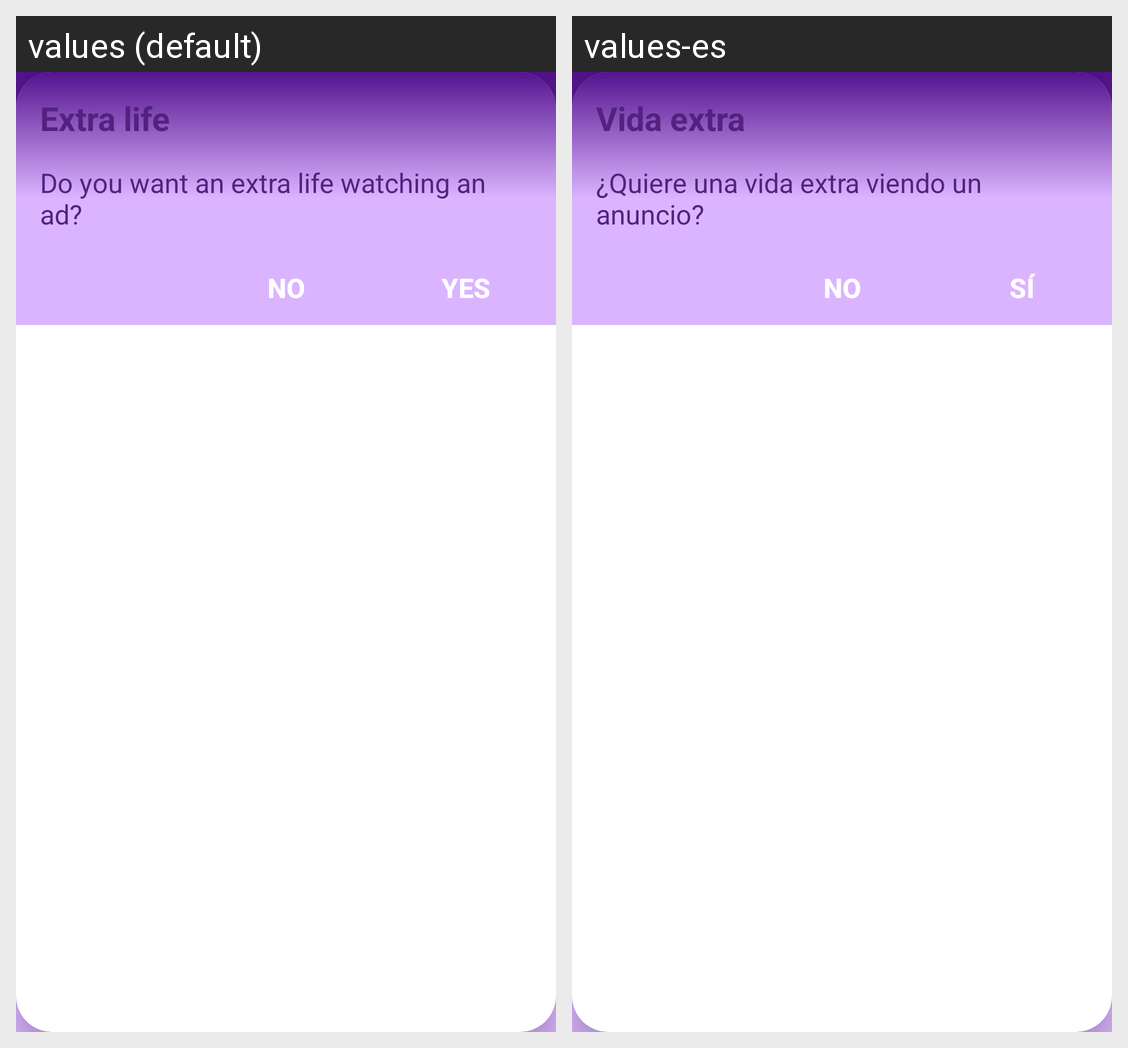

The same Android screen rendered under two of its app's locales, left to right. List the strings drawn on it with the default value and each locale's translation.
Android screen res/layout/dialog_extra_life.xml rendered under 2 locales, left to right: values (default), values-es. Device: Nexus 5 (rendered at 1080×1920; each locale shown at half size, 540×960, under a caption strip naming it); theme AppTheme.
Strings drawn on this screen, with the default value and each locale's value (text and hints the layout hard-codes, and strings that could not be matched under every locale, appear in the picture but are not listed):

dialog_extra_life_title
  values: Extra life
  values-es: Vida extra

dialog_extra_life_description
  values: Do you want an extra life watching an ad?
  values-es: ¿Quiere una vida extra viendo un anuncio?

dialog_extra_life_btn_yes
  values: Yes
  values-es: Sí

dialog_extra_life_btn_no
  values: No
  values-es: No
